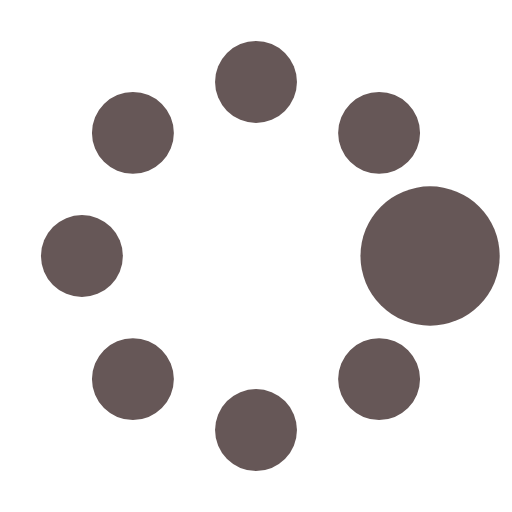
t = 0.00 s
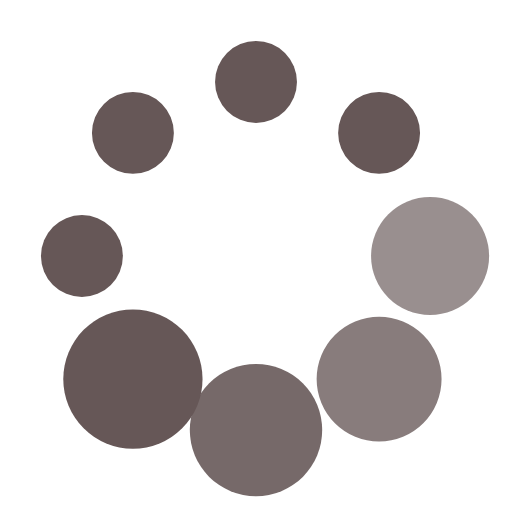
t = 0.37 s
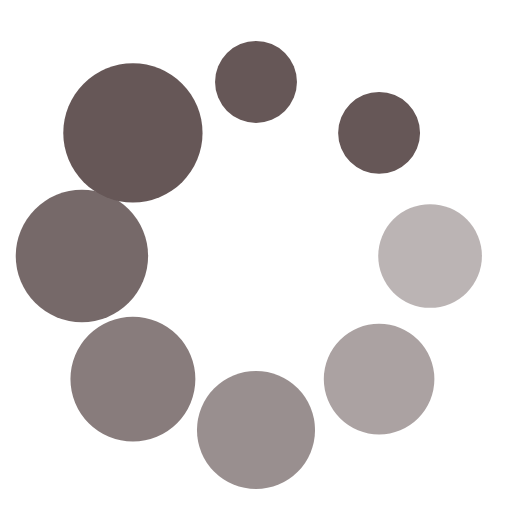
t = 0.62 s
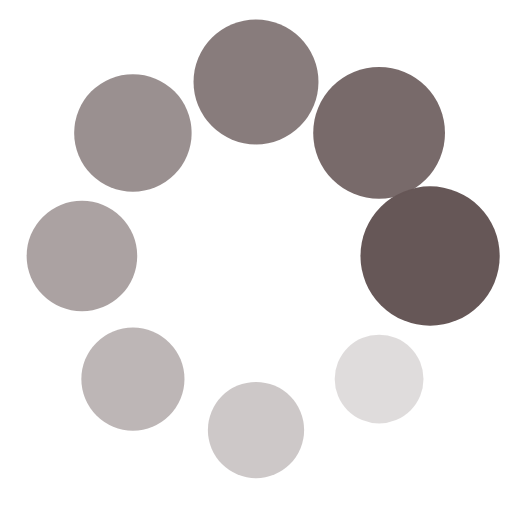
t = 1.00 s
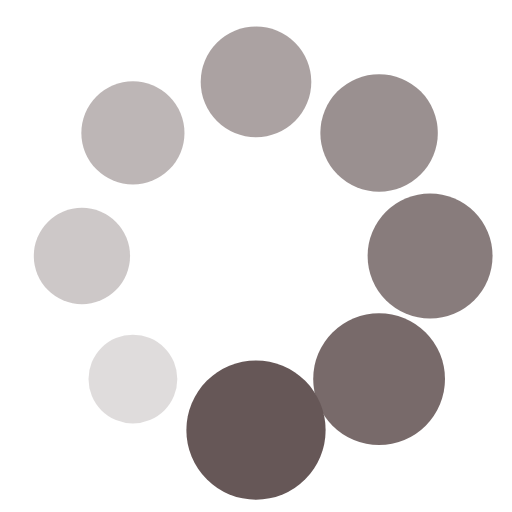
t = 1.25 s
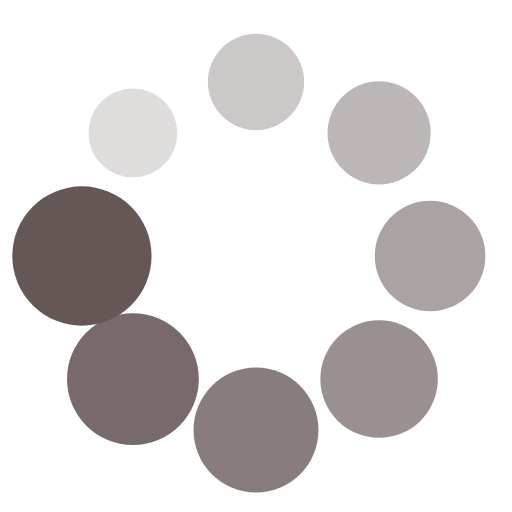
t = 1.50 s

The animated SVG that drew these frames (rendered in a browser with its animation timeline set to each time). Animation: 16 SMIL elements (animate=8,animateTransform=8); one cycle of 1.87 s, repeats indefinitely.

<?xml version="1.0" encoding="utf-8"?><svg width='64px' height='64px' xmlns="http://www.w3.org/2000/svg" viewBox="0 0 100 100" preserveAspectRatio="xMidYMid" class="uil-spin"><rect x="0" y="0" width="100" height="100" fill="none" class="bk"></rect><g transform="translate(50 50)"><g transform="rotate(0) translate(34 0)"><circle cx="0" cy="0" r="8" fill="#665757"><animate attributeName="opacity" from="1" to="0.1" begin="0s" dur="1s" repeatCount="indefinite"></animate><animateTransform attributeName="transform" type="scale" from="1.7" to="1" begin="0s" dur="1s" repeatCount="indefinite"></animateTransform></circle></g><g transform="rotate(45) translate(34 0)"><circle cx="0" cy="0" r="8" fill="#665757"><animate attributeName="opacity" from="1" to="0.1" begin="0.12s" dur="1s" repeatCount="indefinite"></animate><animateTransform attributeName="transform" type="scale" from="1.7" to="1" begin="0.12s" dur="1s" repeatCount="indefinite"></animateTransform></circle></g><g transform="rotate(90) translate(34 0)"><circle cx="0" cy="0" r="8" fill="#665757"><animate attributeName="opacity" from="1" to="0.1" begin="0.25s" dur="1s" repeatCount="indefinite"></animate><animateTransform attributeName="transform" type="scale" from="1.7" to="1" begin="0.25s" dur="1s" repeatCount="indefinite"></animateTransform></circle></g><g transform="rotate(135) translate(34 0)"><circle cx="0" cy="0" r="8" fill="#665757"><animate attributeName="opacity" from="1" to="0.1" begin="0.37s" dur="1s" repeatCount="indefinite"></animate><animateTransform attributeName="transform" type="scale" from="1.7" to="1" begin="0.37s" dur="1s" repeatCount="indefinite"></animateTransform></circle></g><g transform="rotate(180) translate(34 0)"><circle cx="0" cy="0" r="8" fill="#665757"><animate attributeName="opacity" from="1" to="0.1" begin="0.5s" dur="1s" repeatCount="indefinite"></animate><animateTransform attributeName="transform" type="scale" from="1.7" to="1" begin="0.5s" dur="1s" repeatCount="indefinite"></animateTransform></circle></g><g transform="rotate(225) translate(34 0)"><circle cx="0" cy="0" r="8" fill="#665757"><animate attributeName="opacity" from="1" to="0.1" begin="0.62s" dur="1s" repeatCount="indefinite"></animate><animateTransform attributeName="transform" type="scale" from="1.7" to="1" begin="0.62s" dur="1s" repeatCount="indefinite"></animateTransform></circle></g><g transform="rotate(270) translate(34 0)"><circle cx="0" cy="0" r="8" fill="#665757"><animate attributeName="opacity" from="1" to="0.1" begin="0.75s" dur="1s" repeatCount="indefinite"></animate><animateTransform attributeName="transform" type="scale" from="1.7" to="1" begin="0.75s" dur="1s" repeatCount="indefinite"></animateTransform></circle></g><g transform="rotate(315) translate(34 0)"><circle cx="0" cy="0" r="8" fill="#665757"><animate attributeName="opacity" from="1" to="0.1" begin="0.87s" dur="1s" repeatCount="indefinite"></animate><animateTransform attributeName="transform" type="scale" from="1.7" to="1" begin="0.87s" dur="1s" repeatCount="indefinite"></animateTransform></circle></g></g></svg>
